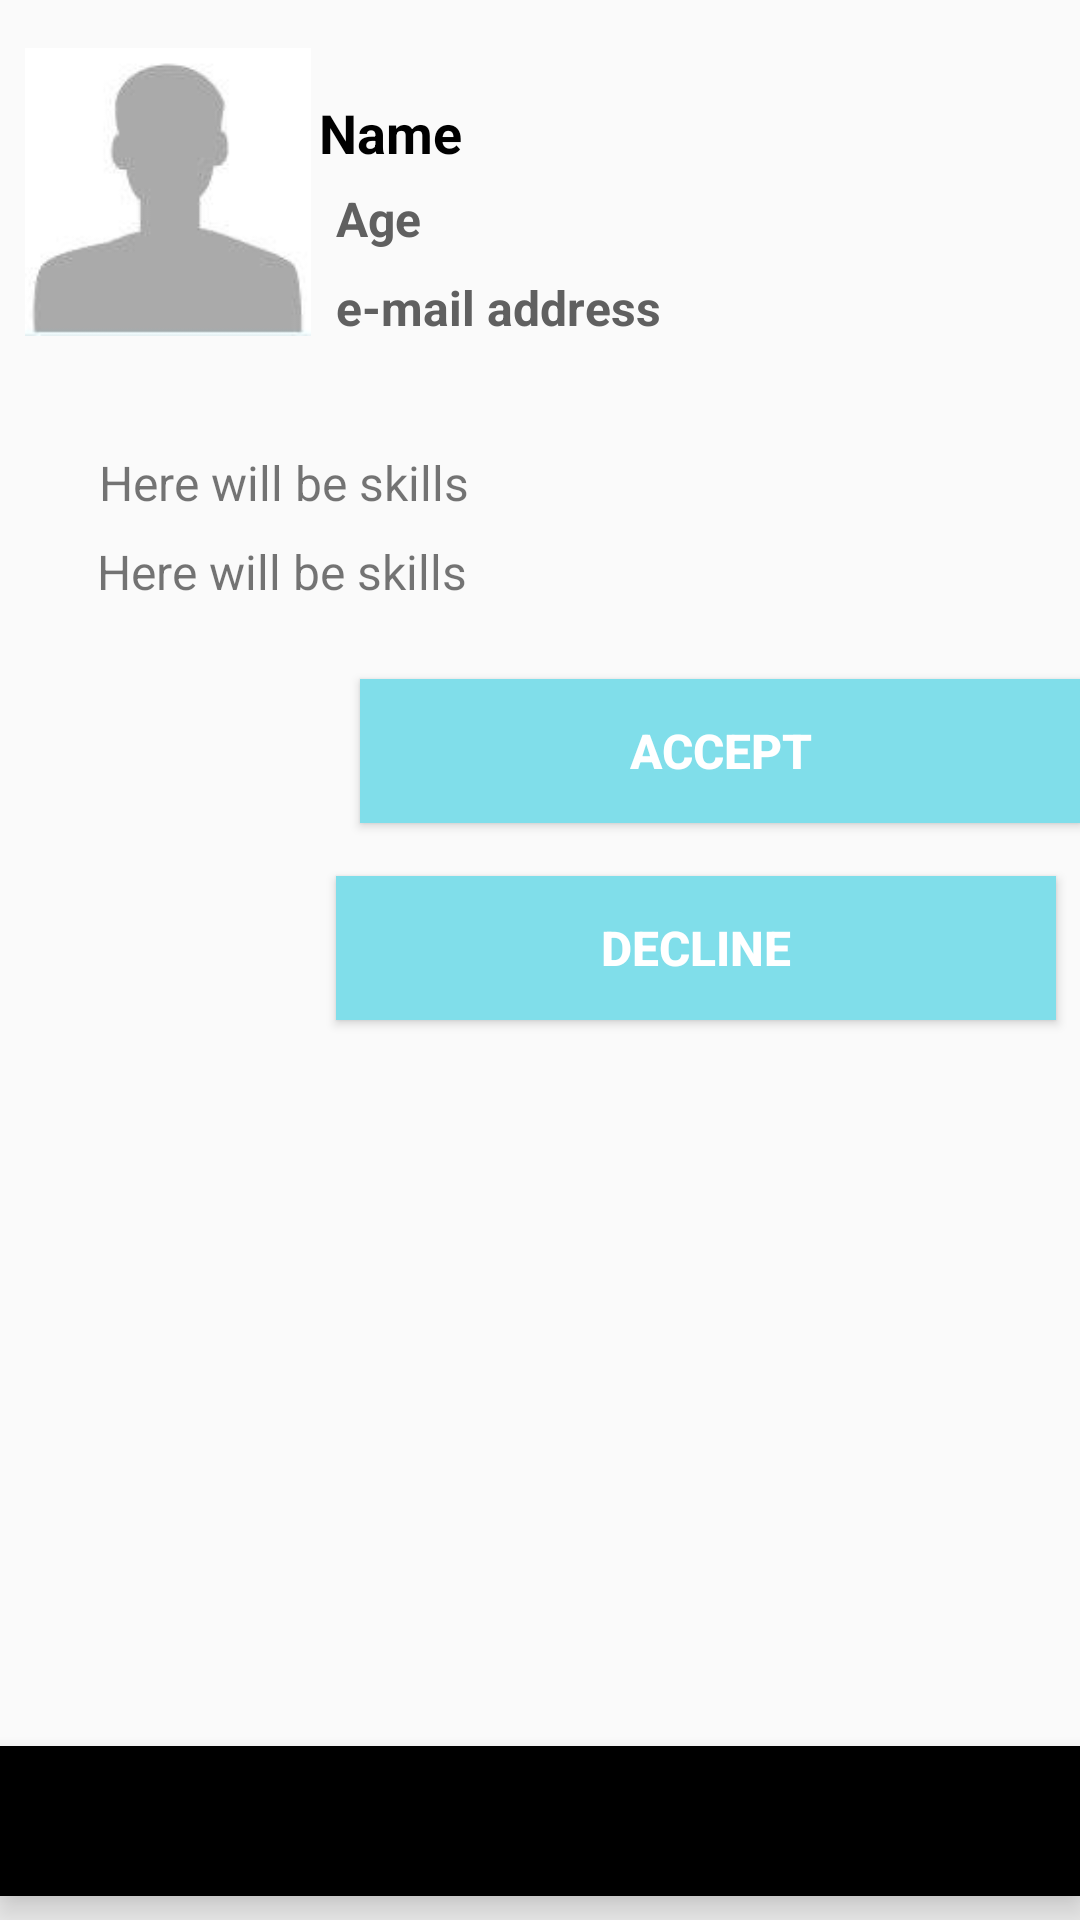

This screen was rendered from an Android layout file. Write that file and the resources it references.
<!-- AndroidManifest.xml: application theme AppTheme -->
<!-- res/layout/activity_applicants.xml -->
<?xml version="1.0" encoding="utf-8"?>
<android.support.constraint.ConstraintLayout xmlns:android="http://schemas.android.com/apk/res/android"
    xmlns:app="http://schemas.android.com/apk/res-auto"
    xmlns:tools="http://schemas.android.com/tools"
    android:layout_width="match_parent"
    android:layout_height="match_parent"
    tools:context="kz.lightapp.lightapp.Organization.ApplicantsActivity">

            <ImageView
            android:id="@+id/projects_icon_org"
            android:layout_width="96dp"
            android:layout_height="96dp"
                android:layout_marginStart="8dp"
            android:layout_marginTop="16dp"
                app:layout_constraintStart_toStartOf="parent"
            app:layout_constraintTop_toTopOf="parent"
            app:srcCompat="@drawable/ic_person_avatar"
                app:layout_constraintRight_toLeftOf="@+id/nameSurname_tv"
                android:layout_marginRight="32dp"
                android:layout_marginLeft="8dp"
                app:layout_constraintLeft_toLeftOf="parent"
                app:layout_constraintHorizontal_bias="0.58" />

    <TextView
        android:id="@+id/nameSurname_tv"
        android:layout_width="123dp"
        android:layout_height="22dp"
        android:layout_marginLeft="8dp"
        android:layout_marginRight="50dp"
        android:layout_marginStart="8dp"
        android:text="Name Surname"
        android:textColor="@android:color/black"
        android:textSize="18sp"
        android:textStyle="bold"
        app:layout_constraintHorizontal_bias="0.55"
        app:layout_constraintLeft_toLeftOf="parent"
        app:layout_constraintRight_toRightOf="parent"
        app:layout_constraintTop_toTopOf="parent"
        android:layout_marginTop="32dp" />

    <TextView
        android:id="@+id/age_tv"
        android:layout_width="30dp"
        android:layout_height="wrap_content"
        android:layout_marginLeft="15dp"
        android:layout_marginRight="8dp"
        android:layout_marginStart="8dp"
        android:layout_marginTop="8dp"
        android:text="Age"
        android:textColor="@color/textEvent"
        android:textSize="16sp"
        android:textStyle="bold"
        app:layout_constraintHorizontal_bias="0.04"
        app:layout_constraintLeft_toRightOf="@+id/projects_icon_org"
        app:layout_constraintRight_toRightOf="parent"
        app:layout_constraintStart_toEndOf="@+id/projects_icon_org"
        app:layout_constraintTop_toBottomOf="@+id/nameSurname_tv" />

    <TextView
        android:id="@+id/email_tv"
        android:layout_width="118dp"
        android:layout_height="24dp"
        android:layout_marginLeft="8dp"
        android:layout_marginRight="8dp"
        android:layout_marginStart="8dp"
        android:layout_marginTop="8dp"
        android:text="e-mail address"
        android:textColor="@color/textEvent"
        android:textSize="16sp"
        android:textStyle="bold"
        app:layout_constraintLeft_toRightOf="@+id/projects_icon_org"
        app:layout_constraintRight_toRightOf="parent"
        app:layout_constraintStart_toEndOf="@+id/projects_icon_org"
        app:layout_constraintTop_toBottomOf="@+id/age_tv"
        app:layout_constraintHorizontal_bias="0.08" />

    <TextView
        android:id="@+id/lang_textView"
        android:layout_width="wrap_content"
        android:layout_height="wrap_content"
        android:layout_marginStart="16dp"
        android:layout_marginTop="38dp"
        android:text="Here will be skills"
        android:textSize="16sp"
        app:layout_constraintLeft_toLeftOf="parent"
        app:layout_constraintTop_toBottomOf="@+id/projects_icon_org"
        android:layout_marginLeft="8dp"
        android:layout_marginRight="8dp"
        app:layout_constraintRight_toRightOf="parent"
        app:layout_constraintHorizontal_bias="0.08" />

    <TextView
        android:id="@+id/volProfSkills_textView5"
        android:layout_width="wrap_content"
        android:layout_height="wrap_content"
        android:layout_marginEnd="8dp"
        android:layout_marginRight="8dp"
        android:layout_marginStart="8dp"
        android:text="Here will be skills"
        android:textSize="16sp"
        app:layout_constraintRight_toRightOf="parent"
        android:layout_marginLeft="8dp"
        app:layout_constraintLeft_toLeftOf="parent"
        app:layout_constraintHorizontal_bias="0.11"
        android:layout_marginTop="8dp"
        app:layout_constraintTop_toBottomOf="@+id/lang_textView" />

    <android.support.design.widget.BottomNavigationView
        android:id="@+id/btm_navig_org"
        android:layout_width="365dp"
        android:layout_height="50dp"
        android:layout_marginBottom="8dp"
        android:foregroundGravity="bottom"
        app:layout_constraintBottom_toBottomOf="parent"
        app:layout_constraintEnd_toEndOf="parent"
        app:layout_constraintStart_toStartOf="parent"
        tools:layout_editor_absoluteX="10dp" />

    <Button
        android:id="@+id/accept_button"
        android:layout_width="240dp"
        android:layout_height="wrap_content"
        android:layout_marginStart="1dp"
        android:background="@color/styleButton"
        android:text="Accept"
        android:textColor="#FFF"
        android:textSize="16sp"
        android:textStyle="bold"
        app:layout_constraintEnd_toEndOf="parent"
        app:layout_constraintLeft_toLeftOf="parent"
        android:layout_marginLeft="73dp"
        android:layout_marginTop="25dp"
        app:layout_constraintTop_toBottomOf="@+id/volProfSkills_textView5"
        android:layout_marginRight="8dp"
        app:layout_constraintRight_toRightOf="parent"
        app:layout_constraintHorizontal_bias="0.5" />

    <Button
        android:id="@+id/decline_button"
        android:layout_width="240dp"
        android:layout_height="48dp"
        android:layout_marginBottom="8dp"
        android:layout_marginTop="8dp"
        android:background="@color/styleButton"
        android:text="Decline"
        android:textColor="#FFF"
        android:textSize="16sp"
        android:textStyle="bold"
        app:layout_constraintBottom_toTopOf="@+id/btm_navig_org"
        app:layout_constraintEnd_toEndOf="parent"
        app:layout_constraintLeft_toLeftOf="parent"
        app:layout_constraintTop_toBottomOf="@+id/accept_button"
        app:layout_constraintVertical_bias="0.04"
        android:layout_marginLeft="72dp"
        android:layout_marginRight="8dp"
        app:layout_constraintRight_toRightOf="parent"
        app:layout_constraintHorizontal_bias="0.0" />
</android.support.constraint.ConstraintLayout>
<!-- resources referenced by this layout -->
<resources>
  <color name="styleButton">#80deea</color>
  <color name="textEvent">#606060</color>
  <!-- drawable ic_person_avatar: jpg bitmap (drawable, 2075 bytes) -->
  <style name="AppTheme" parent="Theme.AppCompat.Light.DarkActionBar">
          <item name="colorPrimary">@color/toolBar</item>
          <item name="colorPrimaryDark">@color/colorPrimaryDark</item>
          <item name="colorAccent">@color/styleButton</item>
      </style>
  <color name="toolBar">#81d4fa</color>
  <color name="colorPrimaryDark">#303F9F</color>
</resources>
